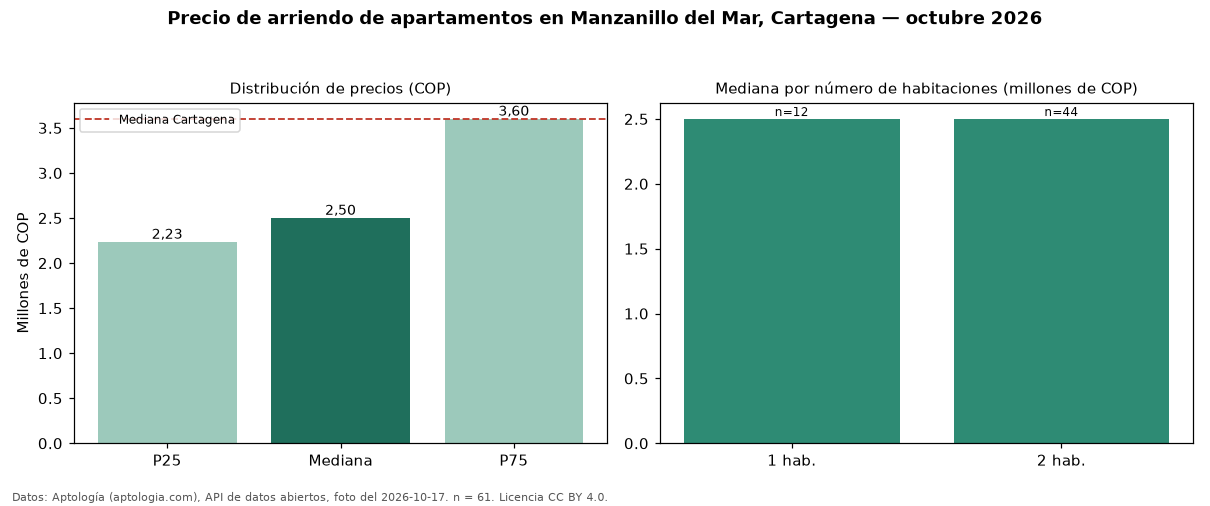

Source data for this figure (header and first rows):
seccion, metrica, valor_cop, n
precio, p25, 2234000, 61
precio, mediana, 2500000, 61
precio, p75, 3600000, 61
precio, minimo, 1742000, 61
precio, maximo, 14200000, 61
parqueadero, avisos_con_parqueadero, 43, 61
parqueadero, mediana_con_parqueadero, 2500000, 43
habitaciones, 1, 2500000, 12
habitaciones, 2, 2500000, 44
ciudad, mediana_ciudad, 3600000, 
fuente, fecha_foto, 2026-10-17, 
fuente, atribucion, https://www.aptologia.com/arriendo/carta…, 
